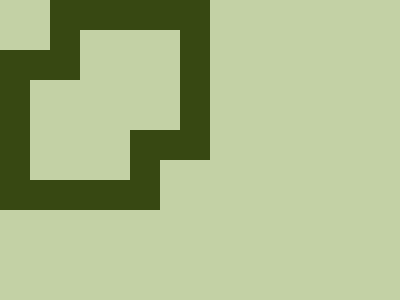

Write the HTML and CSS that draws this image.

<div></div>
<p>
<h2>
<style>
*{
  background:#C3D1A5
}
div{
  width:212;
  height:212;
  background:#374812;
  margin:-10
}
p{
  width:50;
  height:50;
  margin:-50 152;
  box-shadow:-160px -160px#C3D1A5
}
h2{
  width:100;
  height:100;
  margin:-130 22;
  box-shadow:50px -50px#C3D1A5
}